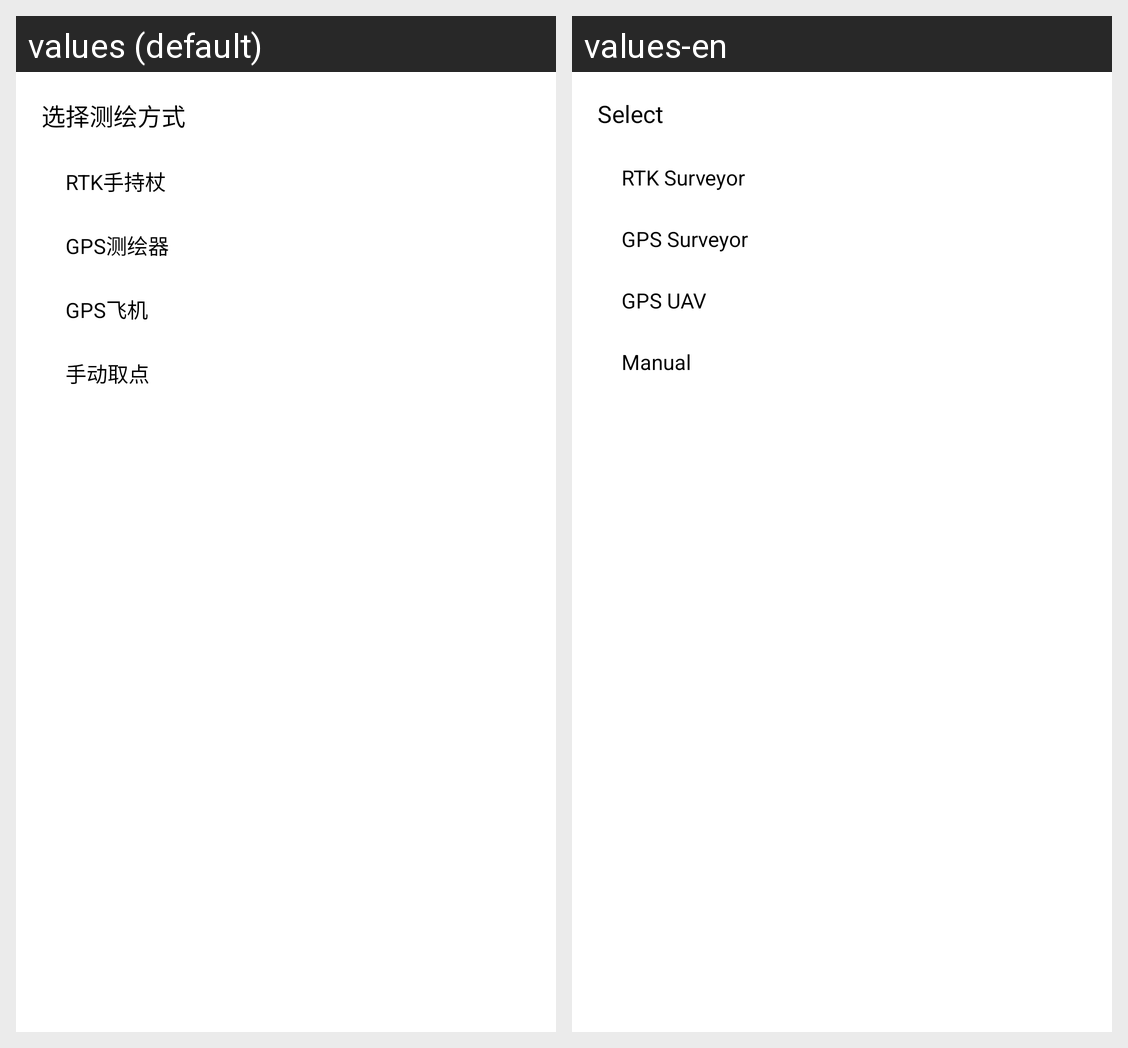

This grid shows one Android layout under two languages. Give, for every string resource on the screen, its name, the default text and each shown locale's text.
Android screen res/layout/dialog_select.xml rendered under 2 locales, left to right: values (default), values-en. Device: Nexus 5 (rendered at 1080×1920; each locale shown at half size, 540×960, under a caption strip naming it); theme AppTheme.
Strings drawn on this screen, with the default value and each locale's value (text and hints the layout hard-codes, and strings that could not be matched under every locale, appear in the picture but are not listed):

BlueBase_tv4
  values: 选择测绘方式
  values-en: Select

startActivity_tab_tv1
  values: RTK手持杖
  values-en: RTK Surveyor

startActivity_tab_tv2
  values: GPS测绘器
  values-en: GPS Surveyor

startActivity_tab_tv3
  values: GPS飞机
  values-en: GPS UAV

startActivity_tab_tv4
  values: 手动取点
  values-en: Manual
